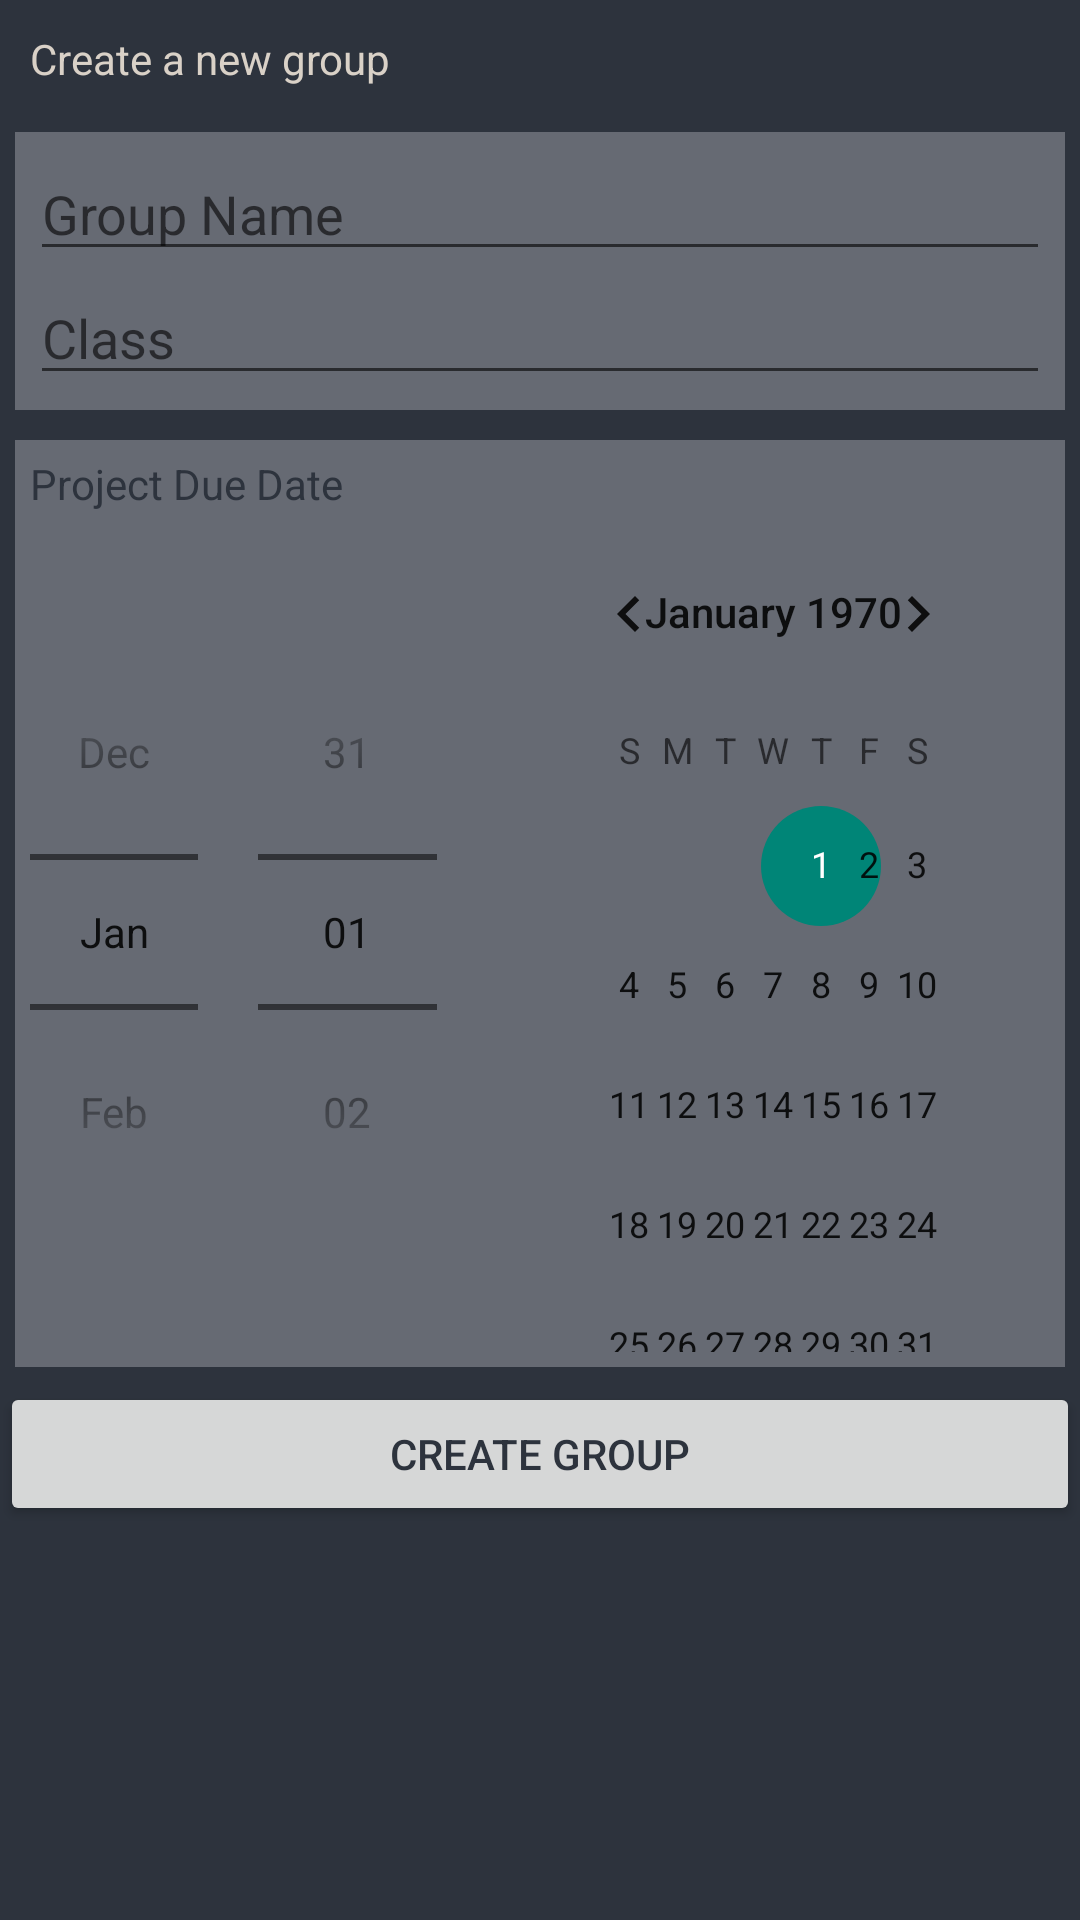

Write the Android layout XML for this screen, with the resource values it uses.
<!-- AndroidManifest.xml: application theme AppTheme -->
<!-- res/layout/fragment_group_new.xml -->
<?xml version="1.0" encoding="utf-8"?>
<LinearLayout xmlns:android="http://schemas.android.com/apk/res/android"
    style="@style/group_fragmentStyle"
    android:id="@+id/group_new_form_fragment">


    <TextView
        style="@style/group_section_title"
        android:text="Create a new group"/>

    <LinearLayout
        style="@style/group_section_linearLayout">

        <EditText
            style="@style/standard_block"
            android:id="@+id/group_new_groupName"
            android:hint="Group Name"/>

        <EditText
            style="@style/standard_block"
            android:id="@+id/group_new_groupClass"
            android:hint="Class"/>


    </LinearLayout>


    <LinearLayout
        style="@style/group_section_linearLayout">
    <TextView
        style="@style/standard_block_segmentTitle"
        android:text="Project Due Date"/>


        <DatePicker
            android:datePickerMode="spinner"
            android:id="@+id/group_new_datePicker"
            style="@style/standard_block"></DatePicker>
</LinearLayout>

    <Button
        style="@style/standard_block_button"
        android:onClick="createGroup"
        android:id="@+id/group_create_new_button"
        android:text="Create Group" />


</LinearLayout>
<!-- resources referenced by this layout -->
<resources>
  <style name="group_fragmentStyle">
          <item name="android:orientation">vertical</item>
          <item name="android:layout_width">match_parent</item>
          <item name="android:layout_height">match_parent</item>
          <item name="android:background">#2D333D</item>
  
      </style>
  <style name="group_section_linearLayout">
  
              <item name="android:layout_width">match_parent</item>
              <item name="android:layout_height">wrap_content</item>
              <item name="android:padding">5dp</item>
              <item name="android:layout_margin">5dp</item>
              <item name="android:orientation">vertical</item>
              <item name="android:background">#666A73</item>
  
      </style>
  <style name="group_section_title">
          <item name="android:layout_width">match_parent</item>
          <item name="android:layout_height">wrap_content</item>
          <item name="android:layout_margin">5dp</item>
          <item name="android:padding">5dp</item>
          <item name="android:textColor">#D9D1C7</item>
  
      </style>
  <style name="standard_block">
          <item name="android:layout_width">match_parent</item>
          <item name="android:layout_height">wrap_content</item>
          <item name="android:textColor">#D9D1C7</item>
  
      </style>
  <style name="standard_block_button">
  
          <item name="android:layout_width">match_parent</item>
          <item name="android:layout_height">wrap_content</item>
          <item name="android:textColor">#2D333D</item>
      </style>
  <style name="standard_block_segmentTitle">
          <item name="android:layout_width">match_parent</item>
          <item name="android:layout_height">wrap_content</item>
          <item name="android:textColor">#2D333D</item>
  
      </style>
  <style name="AppTheme" parent="android:Theme.Material.Light">
      </style>
</resources>
